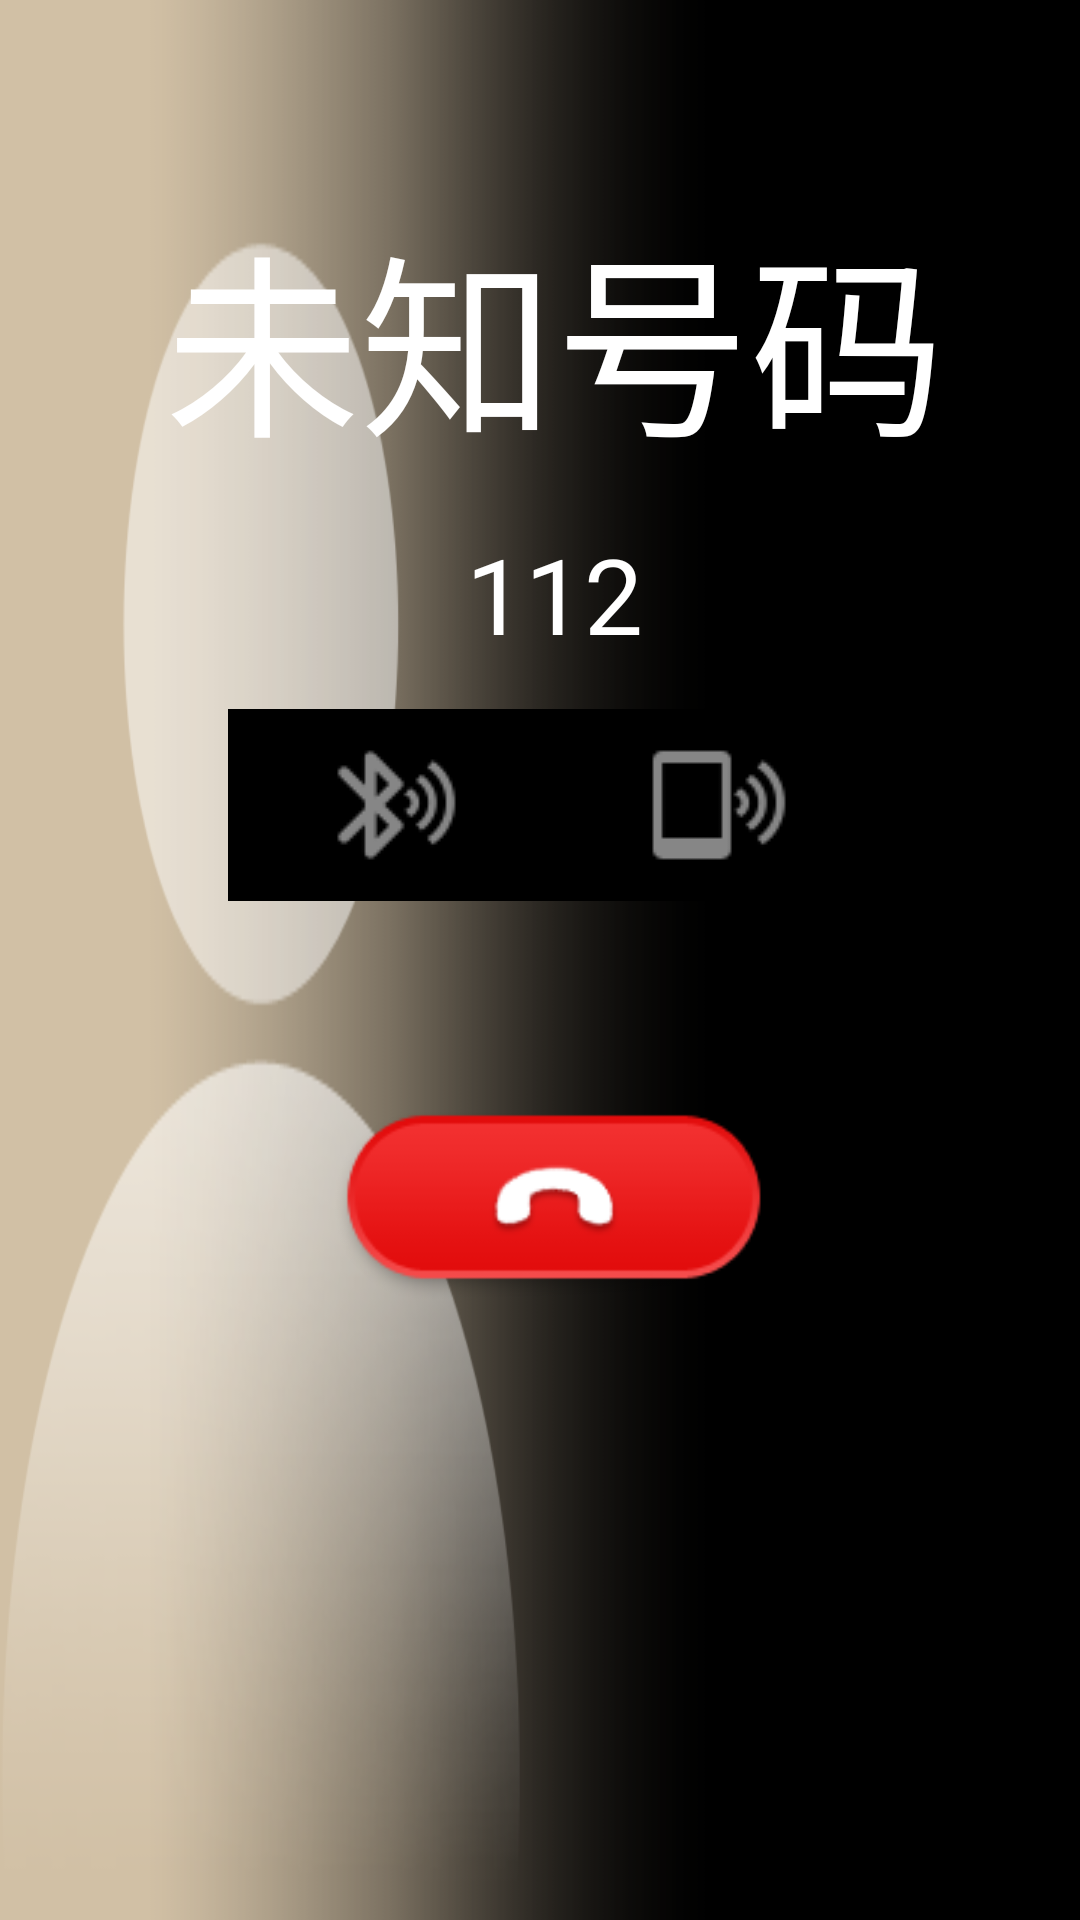

Here is an Android app screen rendered from its layout file. Give the layout XML and the strings, colors and styles it references.
<!-- AndroidManifest.xml: application theme android:Theme.Holo.Light.NoActionBar -->
<!-- res/layout/call_ui.xml -->
<RelativeLayout xmlns:android="http://schemas.android.com/apk/res/android"
    xmlns:tools="http://schemas.android.com/tools"
    android:layout_width="match_parent"
    android:layout_height="match_parent" 
    android:background="#cc000000">
    
    
    <LinearLayout 
        android:id="@+id/call_incoming_layout"
	    android:layout_width="400dip"
	    android:layout_height="400dip" 
	    android:background="@drawable/call_incoming_bg"
	    android:orientation="vertical"
	    android:layout_centerInParent="true"
	    android:visibility="gone"
        >
        
        <ImageView 
            android:layout_width="100dip"
            android:layout_height="100dip"
            android:layout_marginTop="60dip"
            android:layout_gravity="center_horizontal"
            android:src="@drawable/contact_photo_small"
            />
        
	    <TextView
	        android:id="@+id/call_incoming_number"
	        android:layout_width="match_parent"
	        android:layout_height="wrap_content"
	        android:layout_marginTop="25dip"
	        android:singleLine="true"
	        android:gravity="center"
	        android:text="未知号码"
	        android:textColor="#000000"
	        android:textSize="45dp" />
        
	    <TextView
	        android:layout_width="match_parent"
	        android:layout_height="wrap_content"
	        android:gravity="center"
	        android:text="来电"
	        android:textColor="#666666"
	        android:textSize="30dp" />

	    <LinearLayout
	        android:layout_width="match_parent"
	        android:layout_height="match_parent"
	        android:orientation="horizontal"
	        android:layout_gravity="bottom"
	        android:layout_marginTop="10dip"
	        android:gravity="center">	        
	        <ImageButton
	            android:id="@+id/call_incoming_accept"
	            android:layout_width="0dip"
	            android:layout_height="wrap_content"
	            android:layout_weight="1"
	            android:background="#00000000"
	            android:src="@drawable/btn_call_accept"
	            />
	        <ImageButton
	            android:id="@+id/call_incoming_hangup"
	            android:layout_width="0dip"
	            android:layout_height="wrap_content"
	            android:layout_weight="1"
	            android:background="#00000000"
            	android:src="@drawable/btn_call_hangup"
            	/>
	        
	    </LinearLayout>
        
    </LinearLayout>

    
    <RelativeLayout 
        android:id="@+id/calling_layout"
	    android:layout_width="match_parent"
	    android:layout_height="match_parent" 
	    android:background="#000000"
	    android:orientation="vertical"
        >
	    <LinearLayout
		    android:layout_width="match_parent"
		    android:layout_height="match_parent" 
	    	android:background="@drawable/contact_photo_big"
	    	android:orientation="vertical" />
        <LinearLayout 
	        android:layout_width="350dip"
	        android:layout_height="match_parent"
	        android:layout_alignParentRight="true"
	        android:orientation="vertical"
	        android:gravity="center_horizontal"
            >
	        <TextView
		        android:id="@+id/calling_name"
		        android:layout_width="wrap_content"
		        android:layout_height="wrap_content"
		        android:layout_marginTop="65dip"
		        android:text="未知号码"
		        android:textColor="#ffffff"
		        android:singleLine="true"
		        android:textSize="65dp" />
	        <TextView
		        android:id="@+id/calling_number"
		        android:layout_width="wrap_content"
		        android:layout_height="wrap_content"
		        android:layout_marginTop="15dip"
		        android:text="112"
		        android:textColor="#ffffff"
		        android:textSize="35dp" />
			<LinearLayout 
			    android:id="@+id/voice_transfer"
		        android:layout_width="218dip"
		        android:layout_height="wrap_content"
		        android:orientation="horizontal"
		        android:layout_marginTop="15dip"
		        android:background="@drawable/transfer_bg"
			    >
			    <ImageButton
			        android:id="@+id/voice_transfer_to_bt"
			        android:layout_width="0dip"
			        android:layout_height="wrap_content"
			        android:layout_weight="1"
			        android:background="#000000"
			        android:src="@drawable/btn_transfer_bt"
			        />
			    <ImageButton
			        android:id="@+id/voice_transfer_to_phone"
			        android:layout_width="0dip"
			        android:layout_height="wrap_content"
			        android:layout_weight="1"
			        android:background="#000000"
			        android:src="@drawable/btn_transfer_phone"
			        />
			</LinearLayout>
	
		    <TextView
		        android:id="@+id/calling_time"
		        android:layout_width="wrap_content"
		        android:layout_height="wrap_content"
		        android:layout_marginTop="15dip"
		        android:layout_marginBottom="15dip"
		        android:text=" "
		        android:textSize="25dp" 
		        android:textColor="#ffffff"/>
		    
	        <Button
	            android:id="@+id/calling_hangup"
	            android:layout_width="150dip"
	            android:layout_height="70dip"
	            android:background="@drawable/btn_call_hangup"/>
	
        </LinearLayout>
	        
    </RelativeLayout>

</RelativeLayout>
<!-- resources referenced by this layout -->
<resources>
  <!-- drawable btn_call_accept (drawable) -->
  <?xml version="1.0" encoding="utf-8"?>
  <selector xmlns:android="http://schemas.android.com/apk/res/android" >
      <item android:drawable="@drawable/btn_accept_pressed" android:state_pressed="true"/>
      <item android:drawable="@drawable/btn_accept_normal"/>
  </selector>
  <!-- drawable btn_call_hangup (drawable) -->
  <?xml version="1.0" encoding="utf-8"?>
  <selector xmlns:android="http://schemas.android.com/apk/res/android" >
      <item android:drawable="@drawable/btn_hangup_pressed" android:state_pressed="true"/>
      <item android:drawable="@drawable/btn_hangup_normal"/>
  </selector>
  <!-- drawable btn_transfer_bt (drawable) -->
  <?xml version="1.0" encoding="utf-8"?>
  <selector xmlns:android="http://schemas.android.com/apk/res/android" >
      <item android:drawable="@drawable/transfer_bt_pressed" android:state_pressed="true"/>
      <item android:drawable="@drawable/transfer_bt_pressed" android:state_enabled="false"/>
      <item android:drawable="@drawable/transfer_bt"/>
  
  </selector>
  <!-- drawable btn_transfer_phone (drawable) -->
  <?xml version="1.0" encoding="utf-8"?>
  <selector xmlns:android="http://schemas.android.com/apk/res/android" >
      <item android:drawable="@drawable/transfer_phone_pressed" android:state_pressed="true"/>
      <item android:drawable="@drawable/transfer_phone_pressed" android:state_enabled="false"/>
      <item android:drawable="@drawable/transfer_phone"/>
  
  </selector>
  <!-- drawable call_incoming_bg: png bitmap (drawable-mdpi, 5133 bytes) -->
  <!-- drawable contact_photo_big: png bitmap (drawable-mdpi, 41651 bytes) -->
  <!-- drawable contact_photo_small: png bitmap (drawable-mdpi, 11840 bytes) -->
  <!-- drawable transfer_bg: png bitmap (drawable-mdpi, 3618 bytes) -->
  <!-- drawable btn_accept_pressed: png bitmap (drawable-mdpi, 9000 bytes) -->
  <!-- drawable btn_accept_normal: png bitmap (drawable-mdpi, 8205 bytes) -->
  <!-- drawable btn_hangup_pressed: png bitmap (drawable-mdpi, 8691 bytes) -->
  <!-- drawable btn_hangup_normal: png bitmap (drawable-mdpi, 8027 bytes) -->
  <!-- drawable transfer_bt_pressed: png bitmap (drawable-mdpi, 3803 bytes) -->
  <!-- drawable transfer_bt: png bitmap (drawable-mdpi, 3753 bytes) -->
  <!-- drawable transfer_phone_pressed: png bitmap (drawable-mdpi, 3545 bytes) -->
  <!-- drawable transfer_phone: png bitmap (drawable-mdpi, 3511 bytes) -->
</resources>
